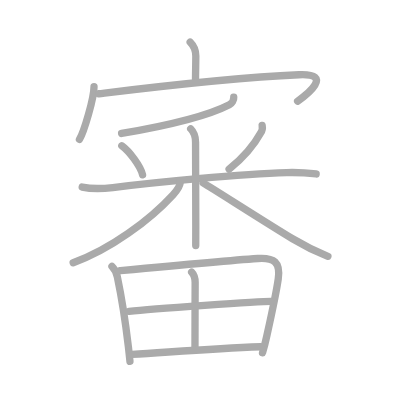
t = 0.00 s
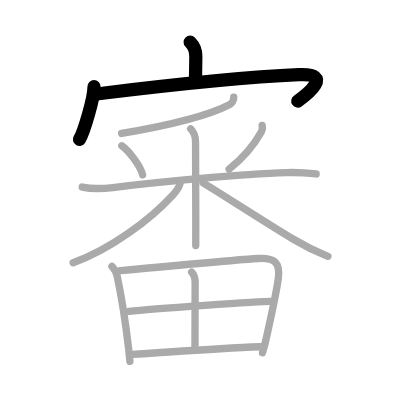
t = 3.00 s
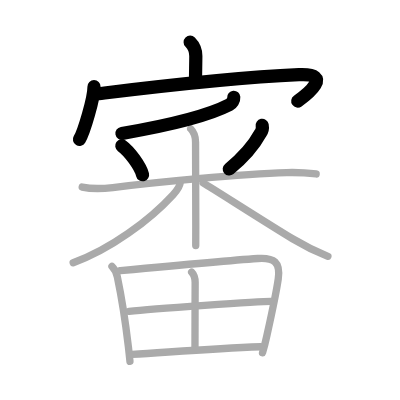
t = 6.00 s
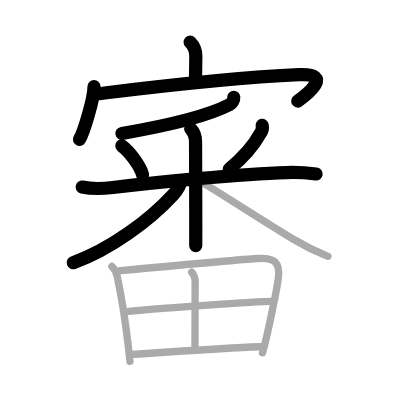
t = 9.00 s
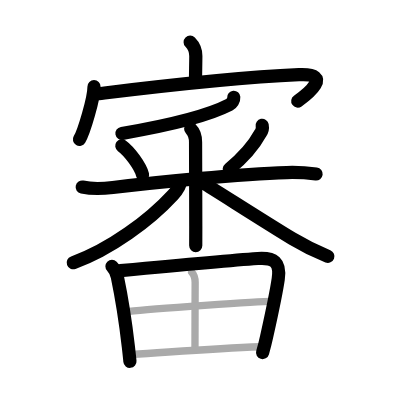
t = 12.00 s
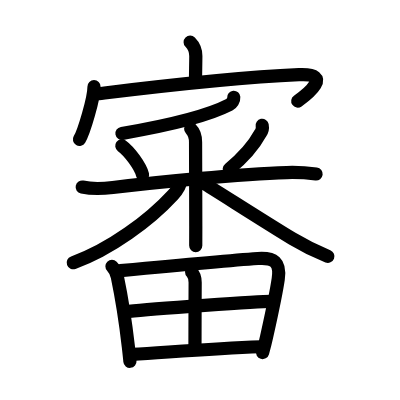
t = 15.00 s

The animated SVG that drew these frames (rendered in a browser with its animation timeline set to each time). Animation: 15 SMIL elements (animate=15); one cycle of 15.00 s.

<?xml version="1.0" standalone="no"?>
<!DOCTYPE svg PUBLIC "-//W3C//DTD SVG 1.1//EN"   "http://www.w3.org/Graphics/SVG/1.1/DTD/svg11.dtd">
<svg width="400px" height="400px"  version="1.1" xmlns="http://www.w3.org/2000/svg">
  <defs>
    <marker id="Triangle" viewBox="0 0 10 10" refX="0" refY="5" markerUnits="strokeWidth" markerWidth="3" style="stroke-opacity:0%;fill:#aaaaaa;" markerHeight="2" orient="auto">
      <path d="M 0 0 L 10 5 L 0 10 z" />
    </marker>
    
    <marker id="Arrow" viewBox="0 0 10 10" refX="5" refY="5" markerUnits="strokeWidth" markerWidth="1.8" style="stroke-opacity:0%;fill:#770000;" markerHeight="2" orient="auto">
      <path d="M 0 4 L 6 4 L 4 1 L 10 5 L 4 9 L 6 6 L 0 6 z" />
        <circle cx="5" cy="5" r="5" />
      </marker>
    
    <marker id="TriangleRed" viewBox="0 0 10 10" refX="0" refY="5" markerUnits="strokeWidth" markerWidth="3" style="stroke-opacity:0%;fill:#CC0000;" markerHeight="2" orient="auto">
      <path d="M 0 0 L 10 5 L 0 10 z" />
    </marker>
    
    <marker id="ArrowRed" viewBox="0 0 10 10" refX="5" refY="5" markerUnits="strokeWidth" markerWidth="1.8" style="stroke-opacity:0%;fill:#CC0000;" markerHeight="2" orient="auto">
      <path d="M 0 4 L 6 4 L 4 1 L 10 5 L 4 9 L 6 6 L 0 6 z" />
        <circle cx="5" cy="5" r="5" />
      </marker>
    
  </defs>
  
  <path style="fill:#ffffff; fill-opacity:100%; fill-rule:evenodd; stroke-width:0;" d="M 0 0 L 400px 0 L 400px 400px L 0 400px L 0 0" />

  <g transform="scale(3.6697247706422 3.6697247706422)">
<path style="fill:none; fill-opacity:0%; fill-rule:evenodd; stroke:#aaaaaa; stroke-opacity:100%; stroke-width: 1.5pt; stroke-linejoin:round; stroke-linecap:round;" d="M51.82 11.5c1.09 1.09 1.54 2.25 1.54 3.78c0 1.85-0.08 4.6-0.08 6.31"></path>
<path style="fill:none; fill-opacity:0%; fill-rule:evenodd; stroke:#aaaaaa; stroke-opacity:100%; stroke-width: 1.5pt; stroke-linejoin:round; stroke-linecap:round;" d="M25.62 23.62c0 3.13-2.73 12.29-3.97 14.38"></path>
<path style="fill:none; fill-opacity:0%; fill-rule:evenodd; stroke:#aaaaaa; stroke-opacity:100%; stroke-width: 1.5pt; stroke-linejoin:round; stroke-linecap:round;" d="M26.91 25.55c11.71-1.43 34.59-4.3 54.55-5.19c9.68-0.43 2.05 5.5-0.36 7.2"></path>
<path style="fill:none; fill-opacity:0%; fill-rule:evenodd; stroke:#aaaaaa; stroke-opacity:100%; stroke-width: 1.5pt; stroke-linejoin:round; stroke-linecap:round;" d="M63.7 26.5c0.06 0.79-0.5 1.67-1.21 2.04C57 31.38 47.1 33.98 33.14 36.37"></path>
<path style="fill:none; fill-opacity:0%; fill-rule:evenodd; stroke:#aaaaaa; stroke-opacity:100%; stroke-width: 1.5pt; stroke-linejoin:round; stroke-linecap:round;" d="M33.19 39.72c2.05 1.47 5.15 5.63 5.66 7.92"></path>
<path style="fill:none; fill-opacity:0%; fill-rule:evenodd; stroke:#aaaaaa; stroke-opacity:100%; stroke-width: 1.5pt; stroke-linejoin:round; stroke-linecap:round;" d="M71.44 34.16c0.13 0.68-0.01 1.53-0.42 2.06c-1.54 2.82-3.97 6.1-8.59 9.87"></path>
<path style="fill:none; fill-opacity:0%; fill-rule:evenodd; stroke:#aaaaaa; stroke-opacity:100%; stroke-width: 1.5pt; stroke-linejoin:round; stroke-linecap:round;" d="M22.4 50.98c2.72 0.57 5.61 0.45 8.35 0.12c11.23-1.36 34.75-3.73 47.38-4.08c2.79-0.08 5.27 0.04 8.02 0.39"></path>
<path style="fill:none; fill-opacity:0%; fill-rule:evenodd; stroke:#aaaaaa; stroke-opacity:100%; stroke-width: 1.5pt; stroke-linejoin:round; stroke-linecap:round;" d="M51.96 35.09c0.97 0.97 1.33 2.41 1.33 3.66c0 2.48 0.05 15.42 0.06 22.87c0 2.99 0 5.09-0.01 5.3"></path>
<path style="fill:none; fill-opacity:0%; fill-rule:evenodd; stroke:#aaaaaa; stroke-opacity:100%; stroke-width: 1.5pt; stroke-linejoin:round; stroke-linecap:round;" d="M49.14 49.45c0 1.05-0.85 2.39-2.02 3.67c-6.31 6.87-17.09 14.86-27.18 18.47"></path>
<path style="fill:none; fill-opacity:0%; fill-rule:evenodd; stroke:#aaaaaa; stroke-opacity:100%; stroke-width: 1.5pt; stroke-linejoin:round; stroke-linecap:round;" d="M55.34 49.83c3.2 1.89 16.15 10.24 24.38 15.23c2.75 1.66 6.28 3.45 9.63 4.78"></path>
<path style="fill:none; fill-opacity:0%; fill-rule:evenodd; stroke:#aaaaaa; stroke-opacity:100%; stroke-width: 1.5pt; stroke-linejoin:round; stroke-linecap:round;" d="M30.51 72.58c0.83 0.83 1.24 1.79 1.47 2.89c1.25 5.98 2.22 12.28 3 19c0.16 1.4 0.31 2.75 0.43 4.02"></path>
<path style="fill:none; fill-opacity:0%; fill-rule:evenodd; stroke:#aaaaaa; stroke-opacity:100%; stroke-width: 1.5pt; stroke-linejoin:round; stroke-linecap:round;" d="M32.46 73.79c12.29-1.16 28.9-2.73 37.8-3.35c4.42-0.3 6.22 1.01 5.56 5.58c-0.62 4.31-1.98 10.39-3.16 15.72c-0.33 1.52-0.71 3-1.12 4.38"></path>
<path style="fill:none; fill-opacity:0%; fill-rule:evenodd; stroke:#aaaaaa; stroke-opacity:100%; stroke-width: 1.5pt; stroke-linejoin:round; stroke-linecap:round;" d="M52.22 74.14c0.7 0.7 0.96 1.89 0.96 2.86c-0.03 5.47-0.05 15.77-0.05 17.62"></path>
<path style="fill:none; fill-opacity:0%; fill-rule:evenodd; stroke:#aaaaaa; stroke-opacity:100%; stroke-width: 1.5pt; stroke-linejoin:round; stroke-linecap:round;" d="M35.16 84.85c6.34-0.73 35.7-2.72 38.64-2.72"></path>
<path style="fill:none; fill-opacity:0%; fill-rule:evenodd; stroke:#aaaaaa; stroke-opacity:100%; stroke-width: 1.5pt; stroke-linejoin:round; stroke-linecap:round;" d="M35.98 96.56c11.14-0.68 21.89-1.56 35.03-2.07"></path>

<path style="fill:none; fill-opacity:0%; fill-rule:evenodd; stroke:#000000; stroke-opacity:100%; stroke-width: 2.7pt; stroke-linejoin:round; stroke-linecap:round;" d="M51.82 11.5c1.09 1.09 1.54 2.25 1.54 3.78c0 1.85-0.08 4.6-0.08 6.31" pathLength="100" stroke-dashoffset="100" stroke-dasharray="100 105"><animate id="dashAnim1" attributeName="stroke-dashoffset" from="100" to="0" dur="1s" calcMode="linear" fill="freeze"/></path>
<path style="fill:none; fill-opacity:0%; fill-rule:evenodd; stroke:#000000; stroke-opacity:100%; stroke-width: 2.7pt; stroke-linejoin:round; stroke-linecap:round;" d="M25.62 23.62c0 3.13-2.73 12.29-3.97 14.38" pathLength="100" stroke-dashoffset="100" stroke-dasharray="100 105"><animate id="dashAnim2" attributeName="stroke-dashoffset" from="100" to="0" dur="1s" calcMode="linear" begin="dashAnim1.end" fill="freeze"/></path>
<path style="fill:none; fill-opacity:0%; fill-rule:evenodd; stroke:#000000; stroke-opacity:100%; stroke-width: 2.7pt; stroke-linejoin:round; stroke-linecap:round;" d="M26.91 25.55c11.71-1.43 34.59-4.3 54.55-5.19c9.68-0.43 2.05 5.5-0.36 7.2" pathLength="100" stroke-dashoffset="100" stroke-dasharray="100 105"><animate id="dashAnim3" attributeName="stroke-dashoffset" from="100" to="0" dur="1s" calcMode="linear" begin="dashAnim2.end" fill="freeze"/></path>
<path style="fill:none; fill-opacity:0%; fill-rule:evenodd; stroke:#000000; stroke-opacity:100%; stroke-width: 2.7pt; stroke-linejoin:round; stroke-linecap:round;" d="M63.7 26.5c0.06 0.79-0.5 1.67-1.21 2.04C57 31.38 47.1 33.98 33.14 36.37" pathLength="100" stroke-dashoffset="100" stroke-dasharray="100 105"><animate id="dashAnim4" attributeName="stroke-dashoffset" from="100" to="0" dur="1s" calcMode="linear" begin="dashAnim3.end" fill="freeze"/></path>
<path style="fill:none; fill-opacity:0%; fill-rule:evenodd; stroke:#000000; stroke-opacity:100%; stroke-width: 2.7pt; stroke-linejoin:round; stroke-linecap:round;" d="M33.19 39.72c2.05 1.47 5.15 5.63 5.66 7.92" pathLength="100" stroke-dashoffset="100" stroke-dasharray="100 105"><animate id="dashAnim5" attributeName="stroke-dashoffset" from="100" to="0" dur="1s" calcMode="linear" begin="dashAnim4.end" fill="freeze"/></path>
<path style="fill:none; fill-opacity:0%; fill-rule:evenodd; stroke:#000000; stroke-opacity:100%; stroke-width: 2.7pt; stroke-linejoin:round; stroke-linecap:round;" d="M71.44 34.16c0.13 0.68-0.01 1.53-0.42 2.06c-1.54 2.82-3.97 6.1-8.59 9.87" pathLength="100" stroke-dashoffset="100" stroke-dasharray="100 105"><animate id="dashAnim6" attributeName="stroke-dashoffset" from="100" to="0" dur="1s" calcMode="linear" begin="dashAnim5.end" fill="freeze"/></path>
<path style="fill:none; fill-opacity:0%; fill-rule:evenodd; stroke:#000000; stroke-opacity:100%; stroke-width: 2.7pt; stroke-linejoin:round; stroke-linecap:round;" d="M22.4 50.98c2.72 0.57 5.61 0.45 8.35 0.12c11.23-1.36 34.75-3.73 47.38-4.08c2.79-0.08 5.27 0.04 8.02 0.39" pathLength="100" stroke-dashoffset="100" stroke-dasharray="100 105"><animate id="dashAnim7" attributeName="stroke-dashoffset" from="100" to="0" dur="1s" calcMode="linear" begin="dashAnim6.end" fill="freeze"/></path>
<path style="fill:none; fill-opacity:0%; fill-rule:evenodd; stroke:#000000; stroke-opacity:100%; stroke-width: 2.7pt; stroke-linejoin:round; stroke-linecap:round;" d="M51.96 35.09c0.97 0.97 1.33 2.41 1.33 3.66c0 2.48 0.05 15.42 0.06 22.87c0 2.99 0 5.09-0.01 5.3" pathLength="100" stroke-dashoffset="100" stroke-dasharray="100 105"><animate id="dashAnim8" attributeName="stroke-dashoffset" from="100" to="0" dur="1s" calcMode="linear" begin="dashAnim7.end" fill="freeze"/></path>
<path style="fill:none; fill-opacity:0%; fill-rule:evenodd; stroke:#000000; stroke-opacity:100%; stroke-width: 2.7pt; stroke-linejoin:round; stroke-linecap:round;" d="M49.14 49.45c0 1.05-0.85 2.39-2.02 3.67c-6.31 6.87-17.09 14.86-27.18 18.47" pathLength="100" stroke-dashoffset="100" stroke-dasharray="100 105"><animate id="dashAnim9" attributeName="stroke-dashoffset" from="100" to="0" dur="1s" calcMode="linear" begin="dashAnim8.end" fill="freeze"/></path>
<path style="fill:none; fill-opacity:0%; fill-rule:evenodd; stroke:#000000; stroke-opacity:100%; stroke-width: 2.7pt; stroke-linejoin:round; stroke-linecap:round;" d="M55.34 49.83c3.2 1.89 16.15 10.24 24.38 15.23c2.75 1.66 6.28 3.45 9.63 4.78" pathLength="100" stroke-dashoffset="100" stroke-dasharray="100 105"><animate id="dashAnim10" attributeName="stroke-dashoffset" from="100" to="0" dur="1s" calcMode="linear" begin="dashAnim9.end" fill="freeze"/></path>
<path style="fill:none; fill-opacity:0%; fill-rule:evenodd; stroke:#000000; stroke-opacity:100%; stroke-width: 2.7pt; stroke-linejoin:round; stroke-linecap:round;" d="M30.51 72.58c0.83 0.83 1.24 1.79 1.47 2.89c1.25 5.98 2.22 12.28 3 19c0.16 1.4 0.31 2.75 0.43 4.02" pathLength="100" stroke-dashoffset="100" stroke-dasharray="100 105"><animate id="dashAnim11" attributeName="stroke-dashoffset" from="100" to="0" dur="1s" calcMode="linear" begin="dashAnim10.end" fill="freeze"/></path>
<path style="fill:none; fill-opacity:0%; fill-rule:evenodd; stroke:#000000; stroke-opacity:100%; stroke-width: 2.7pt; stroke-linejoin:round; stroke-linecap:round;" d="M32.46 73.79c12.29-1.16 28.9-2.73 37.8-3.35c4.42-0.3 6.22 1.01 5.56 5.58c-0.62 4.31-1.98 10.39-3.16 15.72c-0.33 1.52-0.71 3-1.12 4.38" pathLength="100" stroke-dashoffset="100" stroke-dasharray="100 105"><animate id="dashAnim12" attributeName="stroke-dashoffset" from="100" to="0" dur="1s" calcMode="linear" begin="dashAnim11.end" fill="freeze"/></path>
<path style="fill:none; fill-opacity:0%; fill-rule:evenodd; stroke:#000000; stroke-opacity:100%; stroke-width: 2.7pt; stroke-linejoin:round; stroke-linecap:round;" d="M52.22 74.14c0.7 0.7 0.96 1.89 0.96 2.86c-0.03 5.47-0.05 15.77-0.05 17.62" pathLength="100" stroke-dashoffset="100" stroke-dasharray="100 105"><animate id="dashAnim13" attributeName="stroke-dashoffset" from="100" to="0" dur="1s" calcMode="linear" begin="dashAnim12.end" fill="freeze"/></path>
<path style="fill:none; fill-opacity:0%; fill-rule:evenodd; stroke:#000000; stroke-opacity:100%; stroke-width: 2.7pt; stroke-linejoin:round; stroke-linecap:round;" d="M35.16 84.85c6.34-0.73 35.7-2.72 38.64-2.72" pathLength="100" stroke-dashoffset="100" stroke-dasharray="100 105"><animate id="dashAnim14" attributeName="stroke-dashoffset" from="100" to="0" dur="1s" calcMode="linear" begin="dashAnim13.end" fill="freeze"/></path>
<path style="fill:none; fill-opacity:0%; fill-rule:evenodd; stroke:#000000; stroke-opacity:100%; stroke-width: 2.7pt; stroke-linejoin:round; stroke-linecap:round;" d="M35.98 96.56c11.14-0.68 21.89-1.56 35.03-2.07" pathLength="100" stroke-dashoffset="100" stroke-dasharray="100 105"><animate id="dashAnim15" attributeName="stroke-dashoffset" from="100" to="0" dur="1s" calcMode="linear" begin="dashAnim14.end" fill="freeze"/></path>

</g>

</svg>  
          
